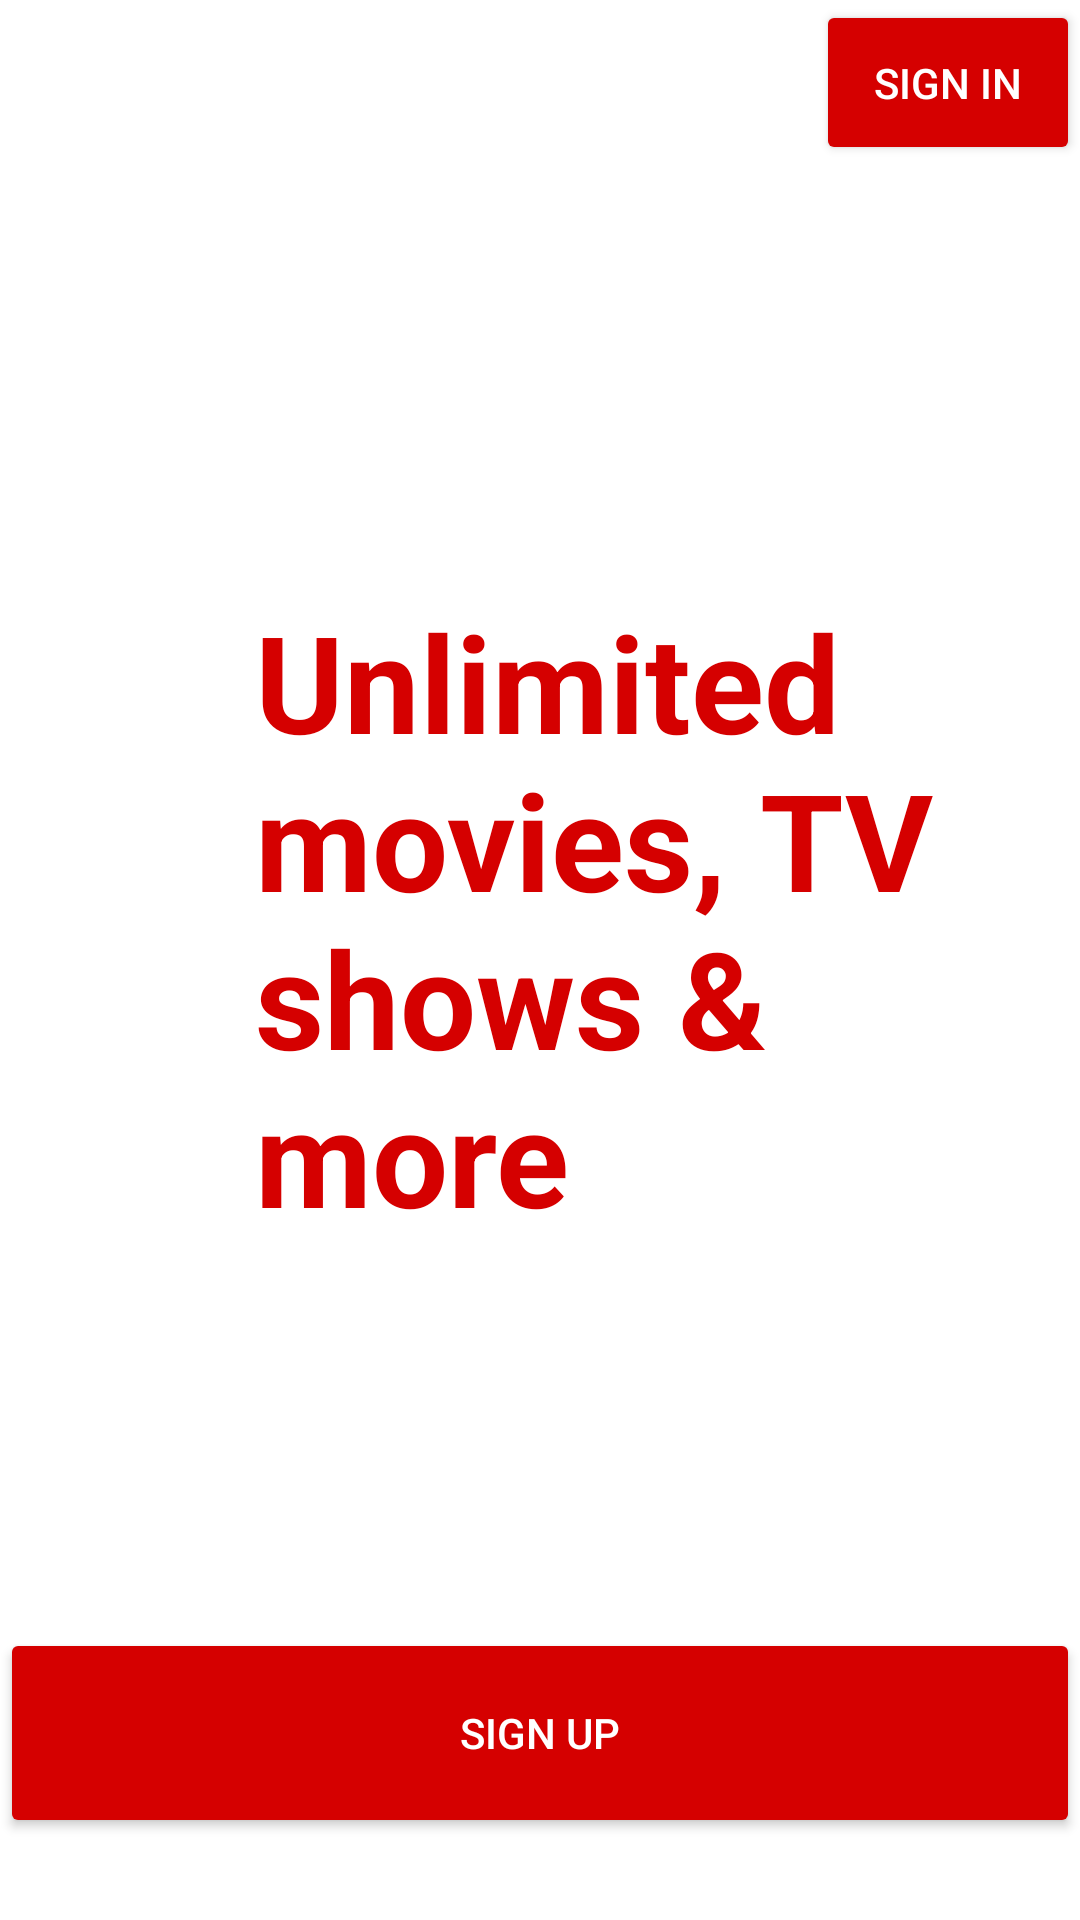

Layout XML and referenced resources for this Android screen:
<!-- AndroidManifest.xml: application theme Theme.MyApplication -->
<!-- res/layout/activity_home.xml -->
<?xml version="1.0" encoding="utf-8"?>
<androidx.constraintlayout.widget.ConstraintLayout xmlns:android="http://schemas.android.com/apk/res/android"
    xmlns:app="http://schemas.android.com/apk/res-auto"
    xmlns:tools="http://schemas.android.com/tools"
    android:id="@+id/main"
    android:layout_width="match_parent"
    android:layout_height="match_parent"
    android:background="@color/home_background_color"
    tools:context=".HomeActivity">


    <LinearLayout
        android:id="@+id/linearLayout"
        android:layout_width="match_parent"
        android:layout_height="55dp"
        android:gravity="center_vertical"
        android:orientation="horizontal"
        app:layout_constraintBottom_toBottomOf="parent"
        app:layout_constraintEnd_toEndOf="parent"
        app:layout_constraintHorizontal_bias="1.0"
        app:layout_constraintStart_toStartOf="parent"
        app:layout_constraintTop_toTopOf="parent"
        app:layout_constraintVertical_bias="0.0">

        <ImageView
            android:id="@+id/logo"
            android:layout_width="63dp"
            android:layout_height="match_parent"
            android:contentDescription="@string/netflixLogo"
            app:srcCompat="@drawable/netflix_logo" />


        <View
            android:layout_width="0dp"
            android:layout_height="0dp"
            android:layout_weight="1" />

        <Button
            android:id="@+id/signInBtn"
            android:layout_width="wrap_content"
            android:layout_height="match_parent"
            android:backgroundTint="#D50000"
            android:text="@string/home_sign_in"
            android:textColor="@color/text_color_button" />

    </LinearLayout>


    <LinearLayout
        android:id="@+id/linearLayout2"
        android:layout_width="match_parent"
        android:layout_height="70dp"
        android:layout_marginTop="382dp"
        android:orientation="vertical"
        app:layout_constraintBottom_toBottomOf="parent"
        app:layout_constraintEnd_toEndOf="parent"
        app:layout_constraintHorizontal_bias="0.0"
        app:layout_constraintStart_toStartOf="parent"
        app:layout_constraintTop_toBottomOf="@+id/linearLayout"
        app:layout_constraintVertical_bias="0.794">

        <Button
            android:id="@+id/signUpBtn"
            android:layout_width="match_parent"
            android:layout_height="wrap_content"
            android:layout_weight="1"
            android:backgroundTint="#D50000"
            android:textColor="@color/text_color_button"
            android:text="@string/signUpBtnText" />
    </LinearLayout>

    <LinearLayout
        android:id="@+id/linearLayout3"
        android:layout_width="408dp"
        android:layout_height="264dp"
        android:layout_marginBottom="56dp"
        android:orientation="vertical"
        app:layout_constraintBottom_toTopOf="@+id/linearLayout2"
        app:layout_constraintEnd_toEndOf="parent"
        app:layout_constraintHorizontal_bias="0.0"
        app:layout_constraintStart_toStartOf="parent"
        app:layout_constraintTop_toBottomOf="@+id/linearLayout"
        app:layout_constraintVertical_bias="0.846">

        <TextView
            android:id="@+id/textView"
            android:layout_width="238dp"
            android:layout_height="match_parent"
            android:layout_gravity="center"
            android:layout_weight="1"
            android:text="@string/TvHomePage"
            android:textAppearance="@style/TextAppearance.AppCompat.Display2"
            android:textColor="#D50000"
            android:textStyle="bold" />

    </LinearLayout>

    <androidx.constraintlayout.widget.ConstraintLayout
        android:layout_width="409dp"
        android:layout_height="201dp"
        android:layout_marginTop="1dp"
        android:layout_marginBottom="1dp"
        app:layout_constraintBottom_toTopOf="@+id/linearLayout3"
        app:layout_constraintEnd_toEndOf="parent"
        app:layout_constraintStart_toStartOf="parent"
        app:layout_constraintTop_toBottomOf="@+id/linearLayout">

        <ImageView
            android:id="@+id/imageView3"
            android:layout_width="match_parent"
            android:layout_height="match_parent"
            android:contentDescription="@string/netflix_dark_name"
            app:layout_constraintBottom_toBottomOf="parent"
            app:layout_constraintEnd_toEndOf="parent"
            app:layout_constraintStart_toStartOf="parent"
            app:layout_constraintTop_toTopOf="parent"
            app:srcCompat="@drawable/netflix_name" />

    </androidx.constraintlayout.widget.ConstraintLayout>


</androidx.constraintlayout.widget.ConstraintLayout>
<!-- resources referenced by this layout -->
<resources>
  <color name="home_background_color">#FFFFFF</color>
  <color name="text_color_button">#FFFFFF</color>
  <string name="TvHomePage">Unlimited movies, TV shows &amp; more</string>
  <string name="home_sign_in">SIGN IN</string>
  <string name="netflixLogo">netflix logo on the sign up</string>
  <string name="netflix_dark_name">logo</string>
  <string name="signUpBtnText">SIGN UP</string>
  <style name="Theme.MyApplication" parent="Base.Theme.MyApplication" />
  <style name="Base.Theme.MyApplication" parent="Theme.Material3.DayNight.NoActionBar">
          
          <item name="editTextBackground">@drawable/edit_text_background</item>
          <item name="editTextTextColor">#000000</item>
          <item name="editTextHintColor">#888888</item>
          <item name="backArrowColor">#000000</item>
          <item name="android:windowBackground">#FFFFFF</item>
          <item name="colorOnBackground">#000000</item>
      </style>
  <!-- drawable edit_text_background (drawable) -->
  <shape xmlns:android="http://schemas.android.com/apk/res/android">
      <solid android:color="?attr/background" />
      <stroke android:width="1dp" android:color="#CCCCCC" />
      <corners android:radius="8dp" />
  </shape>
</resources>
